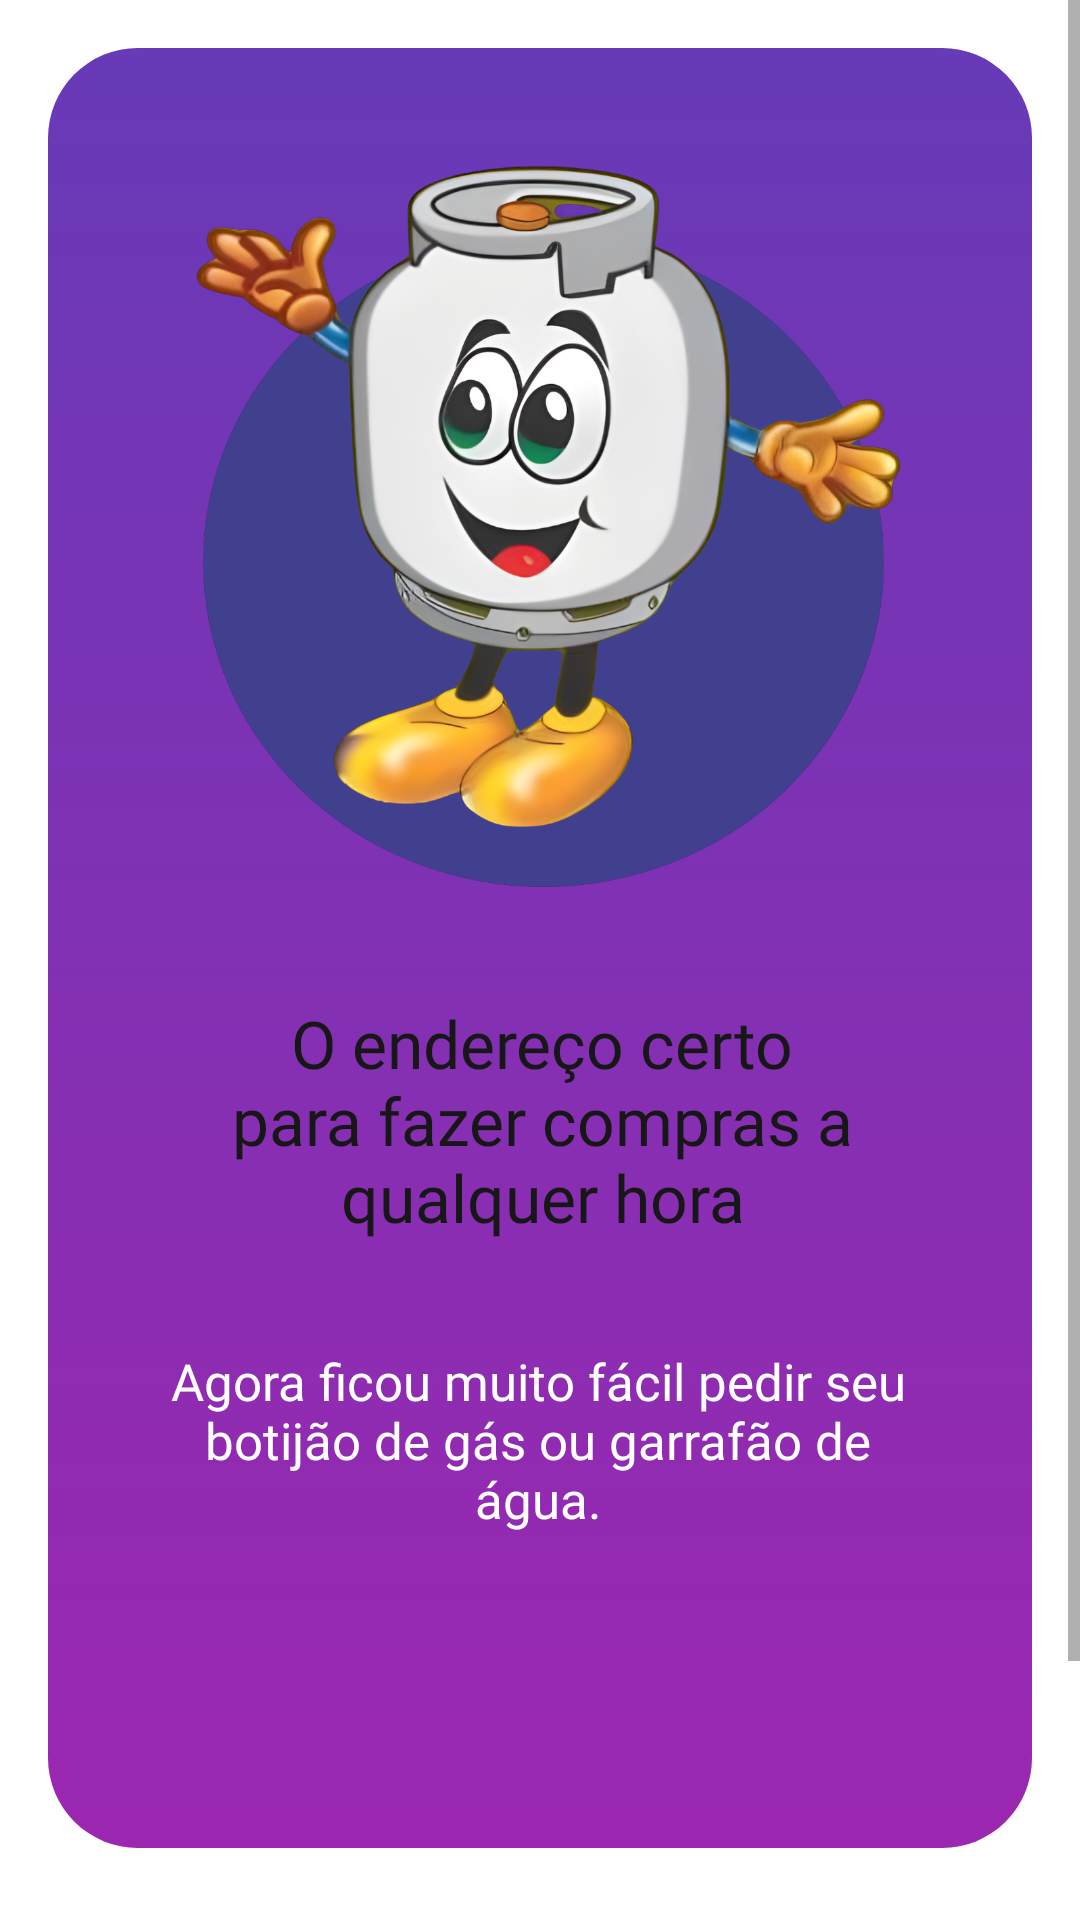

Here is an Android app screen rendered from its layout file. Give the layout XML and the strings, colors and styles it references.
<!-- AndroidManifest.xml: application theme Theme.EntregaDeGas -->
<!-- res/layout/fragment_introduction.xml -->
<?xml version="1.0" encoding="utf-8"?>
<androidx.constraintlayout.widget.ConstraintLayout
    xmlns:android="http://schemas.android.com/apk/res/android"
    xmlns:app="http://schemas.android.com/apk/res-auto"
    xmlns:tools="http://schemas.android.com/tools"
    android:layout_width="match_parent"
    android:layout_height="match_parent">

    <ScrollView
        android:layout_width="match_parent"
        android:layout_height="match_parent"
        android:fillViewport="true">

        <LinearLayout
            android:layout_width="match_parent"
            android:layout_height="wrap_content"
            android:orientation="vertical">

            <androidx.constraintlayout.widget.ConstraintLayout
                android:layout_width="match_parent"
                android:layout_height="600dp"
                android:layout_margin="16dp"
                android:background="@drawable/gradient_background">

                <ImageView
                    android:id="@+id/ellipse"
                    android:layout_width="283dp"
                    android:layout_height="280dp"
                    android:src="@drawable/gas"
                    app:layout_constraintBottom_toBottomOf="@id/guidelineEllipseBottom"
                    app:layout_constraintEnd_toEndOf="@id/guidelineEllipseRight"
                    app:layout_constraintHorizontal_bias="0.484"
                    app:layout_constraintStart_toStartOf="@+id/guidelineEllipseLeft"
                    app:layout_constraintTop_toTopOf="@id/guidelineEllipseTop"
                    app:layout_constraintVertical_bias="0.0" />

                <ImageView
                    android:id="@+id/imageView3"
                    android:layout_width="0dp"
                    android:layout_height="272dp"
                    android:scaleType="centerCrop"
                    app:layout_constraintBottom_toBottomOf="parent"
                    app:layout_constraintEnd_toEndOf="parent"
                    app:layout_constraintStart_toStartOf="parent"
                    app:srcCompat="@drawable/circle_orange" />

                <TextView
                    android:id="@+id/tvRightAddressForShopping"
                    style="@style/h4"
                    android:layout_width="245dp"
                    android:layout_height="116dp"
                    android:text="@string/the_right_address"
                    android:textAlignment="center"
                    android:textSize="22sp"
                    app:layout_constraintBottom_toTopOf="@+id/imageView5"
                    app:layout_constraintEnd_toEndOf="@id/ellipse"
                    app:layout_constraintHorizontal_bias="0.488"
                    app:layout_constraintStart_toStartOf="@id/ellipse"
                    app:layout_constraintTop_toTopOf="parent"
                    app:layout_constraintVertical_bias="1.0" />

                <ImageView
                    android:id="@+id/imageView5"
                    android:layout_width="0dp"
                    android:layout_height="167dp"
                    app:layout_constraintBottom_toBottomOf="parent"
                    app:layout_constraintEnd_toEndOf="parent"
                    app:layout_constraintStart_toStartOf="parent"
                    app:srcCompat="@drawable/circle_orange2" />


                <TextView
                    android:id="@+id/tvQuality"
                    style="@style/h2"
                    android:layout_width="259dp"
                    android:layout_height="84dp"
                    android:text="@string/quality"
                    android:textAlignment="center"
                    android:textColor="@color/white"
                    app:layout_constraintBottom_toBottomOf="parent"
                    app:layout_constraintEnd_toEndOf="parent"
                    app:layout_constraintHorizontal_bias="0.495"
                    app:layout_constraintStart_toStartOf="parent"
                    app:layout_constraintTop_toBottomOf="@+id/tvRightAddressForShopping"
                    app:layout_constraintVertical_bias="0.0" />

                <androidx.constraintlayout.widget.Guideline
                    android:id="@+id/guidelineEllipseLeft"
                    android:layout_width="wrap_content"
                    android:layout_height="wrap_content"
                    android:orientation="vertical"
                    app:layout_constraintGuide_begin="20dp"
                    app:layout_constraintGuide_percent="0.15" />

                <androidx.constraintlayout.widget.Guideline
                    android:id="@+id/guidelineEllipseRight"
                    android:layout_width="wrap_content"
                    android:layout_height="wrap_content"
                    android:orientation="vertical"
                    app:layout_constraintGuide_begin="20dp"
                    app:layout_constraintGuide_percent="0.85" />

                <androidx.constraintlayout.widget.Guideline
                    android:id="@+id/guidelineEllipseTop"
                    android:layout_width="wrap_content"
                    android:layout_height="wrap_content"
                    android:orientation="horizontal"
                    app:layout_constraintGuide_percent="0.04" />

                <androidx.constraintlayout.widget.Guideline
                    android:id="@+id/guidelineEllipseBottom"
                    android:layout_width="wrap_content"
                    android:layout_height="wrap_content"
                    android:orientation="horizontal"
                    app:layout_constraintGuide_percent="0.52" />
            </androidx.constraintlayout.widget.ConstraintLayout>

            <androidx.appcompat.widget.AppCompatButton
                android:id="@+id/buttonStartIntroduction"
                android:layout_width="match_parent"
                android:layout_height="@dimen/smallButtonHeight"
                android:textSize="20sp"
                android:textColor="@color/white"
                app:cornerRadius="20dp"
                android:background="@drawable/gradient_background"
                android:layout_margin="24dp"
                style="android:@style/Widget.Button"
                android:textAllCaps="false"
                android:text="@string/text_btn_start"
                android:textStyle="bold"/>
        </LinearLayout>
    </ScrollView>
</androidx.constraintlayout.widget.ConstraintLayout>
<!-- resources referenced by this layout -->
<resources>
  <color name="white">#FFFFFFFF</color>
  <dimen name="smallButtonHeight">60dp</dimen>
  <!-- drawable gas: png bitmap (drawable, 809152 bytes) -->
  <!-- drawable gradient_background (drawable) -->
  <?xml version="1.0" encoding="utf-8"?>
  <selector xmlns:android="http://schemas.android.com/apk/res/android">
  
      <item>
          <shape android:shape="rectangle">
              <gradient
                  android:startColor="#673AB7"
                  android:endColor="#9C27B0"
                  android:angle="270" />
              <corners android:radius="30dp"/>"
          </shape>
      </item>
  </selector>
  <string name="quality">Agora ficou muito fácil pedir seu botijão de gás ou garrafão de água.</string>
  <string name="text_btn_start">Iniciar</string>
  <string name="the_right_address">O endereço certo para fazer compras a qualquer hora</string>
  <style name="h2">
          <item name="android:fontFamily">@font/poppins_light</item>
          <item name="android:textColor">@color/g_gray700</item>
          <item name="android:textSize">@dimen/h2TextSize</item>
      </style>
  <style name="h4">
          <item name="android:fontFamily">@font/poppins_thin</item>
          <item name="android:textColor">@color/g_black</item>
          <item name="android:textSize">@dimen/h4TextSize</item>
      </style>
  <style name="Theme.EntregaDeGas" parent="Theme.MaterialComponents.Light.NoActionBar">
          
          <item name="colorPrimary">@color/g_dark_blue</item>
          <item name="colorPrimaryVariant">@color/g_dark_blue</item>
          <item name="colorOnPrimary">@color/white</item>
          
          <item name="colorSecondary">@color/g_blue_gray200</item>
          <item name="colorSecondaryVariant">@color/g_dark_blue</item>
          <item name="colorOnSecondary">@color/black</item>
          
          <item name="android:statusBarColor" tools:targetApi="l">?attr/colorPrimaryVariant</item>
          
      </style>
  <color name="g_gray700">#666666</color>
  <dimen name="h2TextSize">17sp</dimen>
  <color name="g_black">#171717</color>
  <dimen name="h4TextSize">35sp</dimen>
  <color name="g_dark_blue">#000759</color>
  <color name="g_blue_gray200">#97AABD</color>
  <color name="black">#FF000000</color>
</resources>
